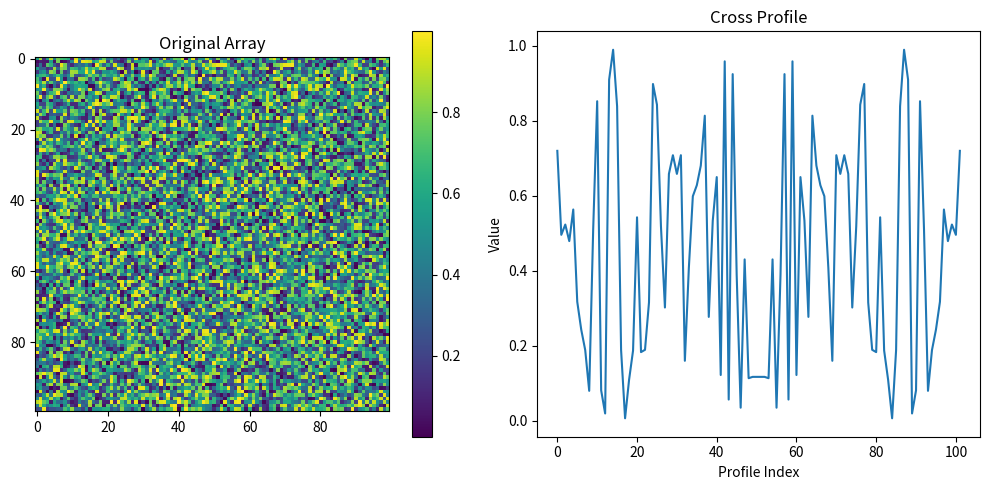

Python code for this plot:

import numpy as np
import matplotlib.pyplot as plt

# Create a 100x100 sample 2D array
array = np.random.rand(100, 100)

# Function to extract diagonal cross profile
def extract_cross_profile(array, center, angle_deg, length):
    angle_rad = np.radians(angle_deg)
    x_center, y_center = center

    # Calculate diagonal offsets
    x_offset = np.cos(angle_rad)
    y_offset = np.sin(angle_rad)

    # Create arrays to hold the cross profile coordinates
    cross_coords = []

    # Iterate through the length of the cross
    for i in range(-length, length + 1):
        x1 = int(x_center + i * y_offset)
        y1 = int(y_center + i * x_offset)
        x2 = int(x_center + i * (-y_offset))
        y2 = int(y_center + i * (-x_offset))

        # Append valid coordinates to the list
        if 0 <= x1 < array.shape[0] and 0 <= y1 < array.shape[1]:
            cross_coords.append(array[x1, y1])
        if 0 <= x2 < array.shape[0] and 0 <= y2 < array.shape[1]:
            cross_coords.append(array[x2, y2])

    return np.array(cross_coords)

# Parameters
center = (50, 50)
angle = 25  # degrees
length = 25  # length of the cross

# Extract the cross profile
cross_profile = extract_cross_profile(array, center, angle, length)

# Plotting the original array and the cross profile
plt.figure(figsize=(10, 5))
plt.subplot(1, 2, 1)
plt.title('Original Array')
plt.imshow(array, cmap='viridis')
plt.colorbar()

plt.subplot(1, 2, 2)
plt.title('Cross Profile')
plt.plot(cross_profile)
plt.xlabel('Profile Index')
plt.ylabel('Value')

plt.tight_layout()
plt.show()
